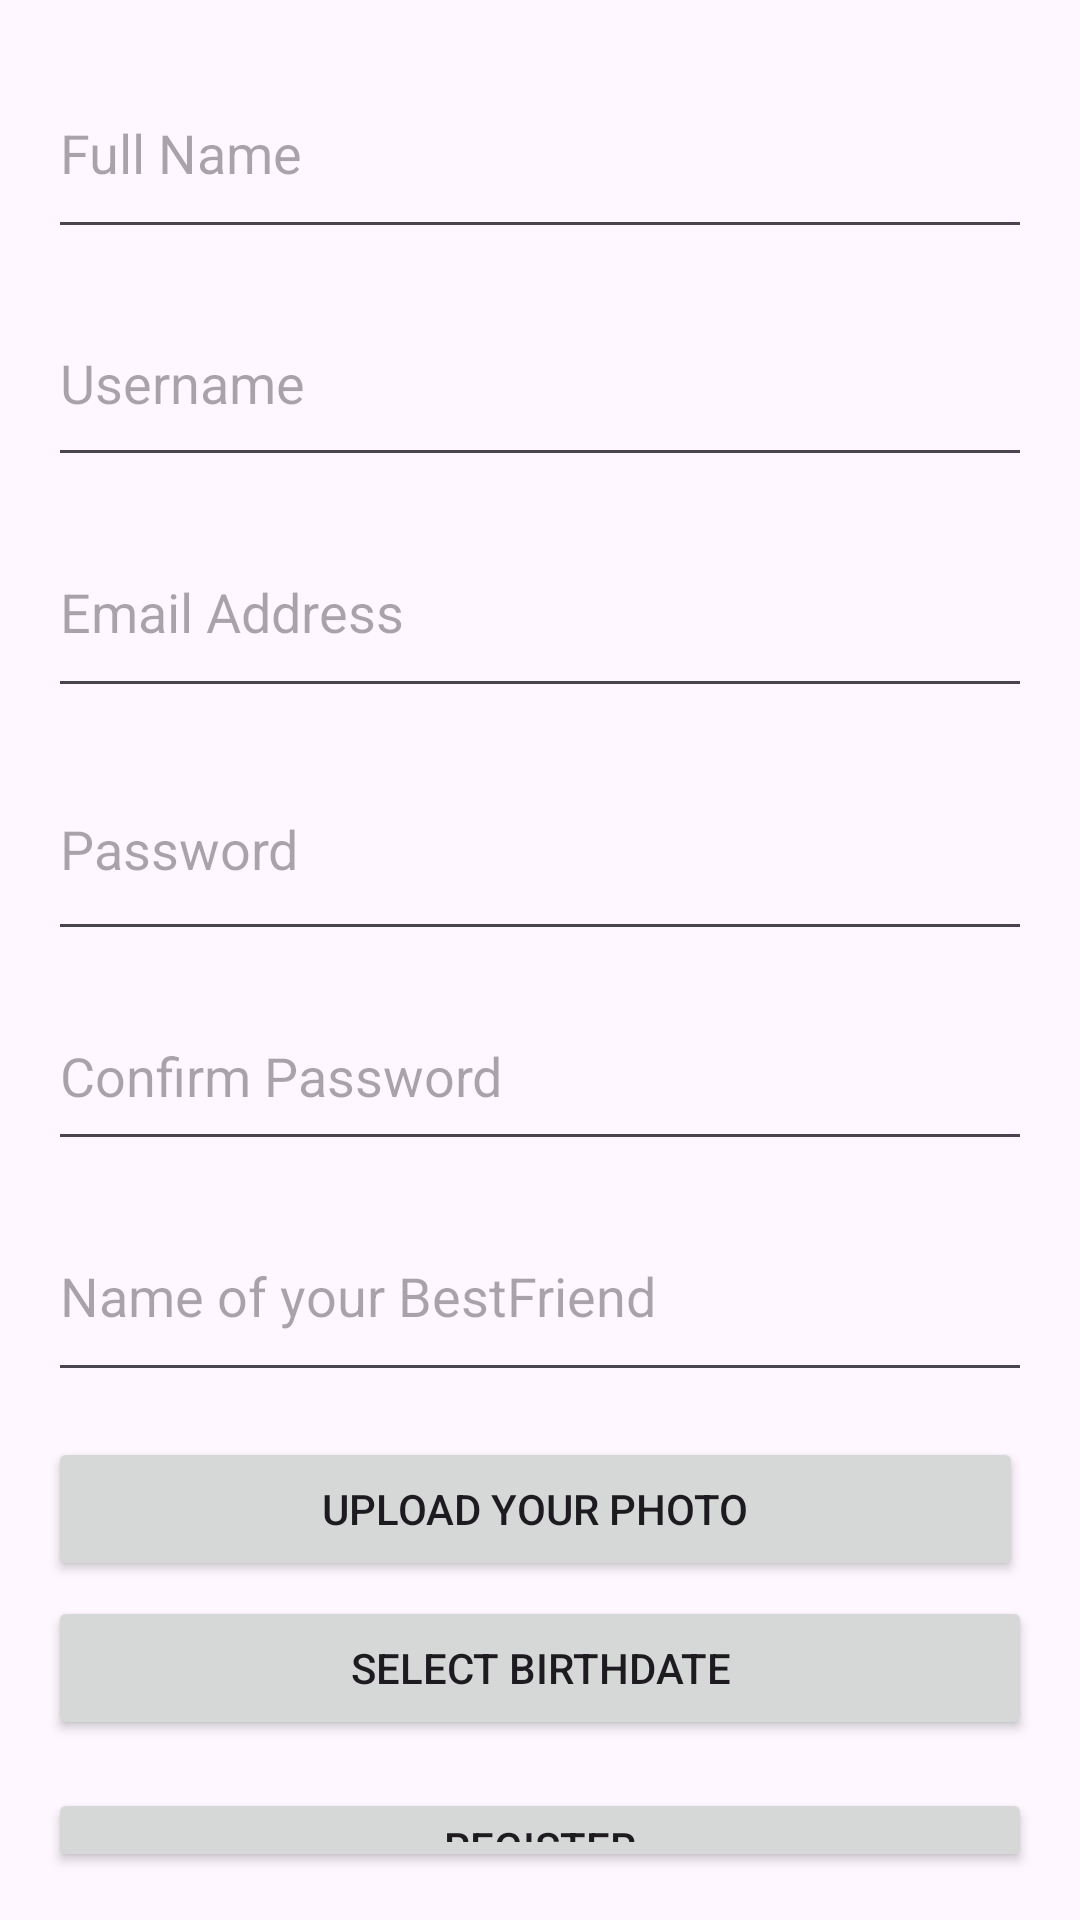

Android layout source for this screen:
<!-- AndroidManifest.xml: application theme Theme.MySmartHome -->
<!-- res/layout/activity_main.xml -->
<?xml version="1.0" encoding="utf-8"?>
<RelativeLayout xmlns:android="http://schemas.android.com/apk/res/android"
    android:layout_width="match_parent"
    android:layout_height="match_parent"
    android:padding="16dp">

    

    <EditText
        android:id="@+id/textPersonName"
        android:layout_width="382dp"
        android:layout_height="67dp"
        android:layout_marginBottom="10dp"
        android:hint="Full Name"
        android:inputType="textPersonName" />

    

    <EditText
        android:id="@+id/BestFriend"
        android:layout_width="382dp"
        android:layout_height="67dp"
        android:layout_marginBottom="10dp"
        android:hint="Name of your BestFriend"
        android:layout_below="@id/editTextConfirmPassword"
        android:inputType="textPersonName" />

    <EditText
        android:id="@+id/editTextUsername"
        android:layout_width="387dp"
        android:layout_height="66dp"
        android:layout_below="@id/textPersonName"
        android:layout_marginBottom="10dp"
        android:hint="Username"
        android:inputType="text" />

    
    <EditText
        android:id="@+id/editTextEmail"
        android:layout_width="379dp"
        android:layout_height="67dp"
        android:layout_below="@id/editTextUsername"
        android:layout_marginBottom="10dp"
        android:hint="Email Address"
        android:inputType="textEmailAddress" />

    
    <EditText
        android:id="@+id/editTextPassword"
        android:layout_width="387dp"
        android:layout_height="71dp"
        android:layout_below="@id/editTextEmail"
        android:layout_marginBottom="10dp"
        android:hint="Password"
        android:inputType="textPassword" />

    
    <EditText
        android:id="@+id/editTextConfirmPassword"
        android:layout_width="392dp"
        android:layout_height="60dp"
        android:layout_below="@id/editTextPassword"
        android:layout_marginBottom="10dp"
        android:hint="Confirm Password"
        android:inputType="textPassword" />

    

    

    

    <Button
        android:id="@+id/buttonSelectBirthdate"
        android:layout_width="match_parent"
        android:layout_height="wrap_content"
        android:layout_below="@+id/buttonSelectPhoto"
        android:layout_marginTop="5dp"
        android:layout_marginBottom="16dp"
        android:text="Select Birthdate" />

    <Button
        android:id="@+id/buttonRegister"
        android:layout_width="match_parent"
        android:layout_height="wrap_content"
        android:text="Register"
        android:layout_below="@id/buttonSelectBirthdate" />

    <TextView
        android:id="@+id/textViewLogin"
        android:layout_width="231dp"
        android:layout_height="48dp"
        android:layout_below="@id/buttonRegister"
        android:layout_alignParentStart="true"
        android:layout_alignParentEnd="true"
        android:layout_marginStart="95dp"
        android:layout_marginTop="10dp"
        android:layout_marginEnd="69dp"
        android:clickable="true"
        android:onClick="gotologin"
        android:text="Already have an account? Log in" />

    <Button
        android:id="@+id/buttonSelectPhoto"
        android:layout_width="match_parent"
        android:layout_height="wrap_content"
        android:layout_below="@+id/BestFriend"
        android:layout_alignParentEnd="true"
        android:layout_marginTop="5dp"
        android:layout_marginEnd="3dp"
        android:text="Upload your photo" />


</RelativeLayout>
<!-- resources referenced by this layout -->
<resources>
  <style name="Theme.MySmartHome" parent="Base.Theme.MySmartHome" />
  <style name="Base.Theme.MySmartHome" parent="Theme.Material3.DayNight.NoActionBar">
          
          
      </style>
</resources>
